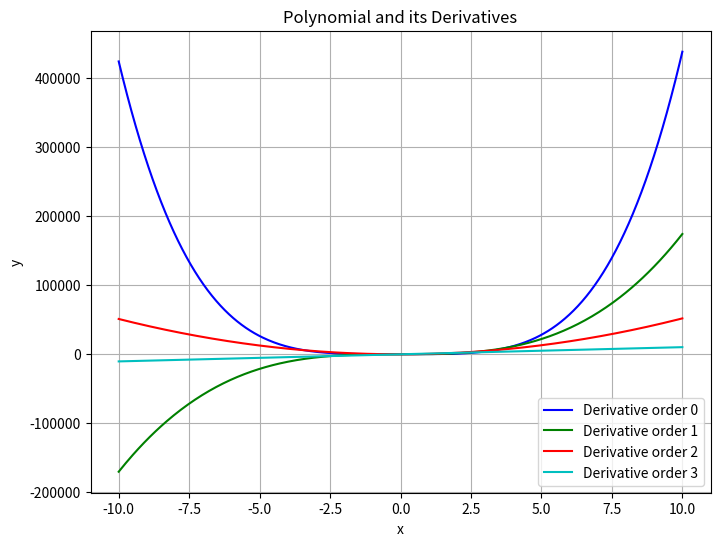

The script that saved this image:
import numpy as np
import matplotlib.pyplot as plt

# Function to plot the polynomial and its derivatives
def plot_polynomial_and_derivatives(coefficients):
    x = np.linspace(-10, 10, 400)  # Generate x values
    colors = ['b', 'g', 'r', 'c', 'm', 'y', 'k']  # Color cycle for different derivatives
    
    plt.figure(figsize=(8, 6))
    
    poly = np.poly1d(coefficients)  # Create the polynomial from coefficients
    derivative_order = 0

    while len(poly) > 0:  # Continue until the derivative is 0
        y = poly(x)  # Calculate the polynomial values for x
        plt.plot(x, y, label=f'Derivative order {derivative_order}', color=colors[derivative_order % len(colors)])
        poly = np.polyder(poly)  # Differentiate the polynomial
        derivative_order += 1

    plt.xlabel('x')
    plt.ylabel('y')
    plt.title('Polynomial and its Derivatives')
    plt.legend()
    plt.grid(True)
    plt.show()

# Example usage
coefficients = [43,7,12,4,213]  # Represents the polynomial x^2 - 3x + 2
plot_polynomial_and_derivatives(coefficients)
